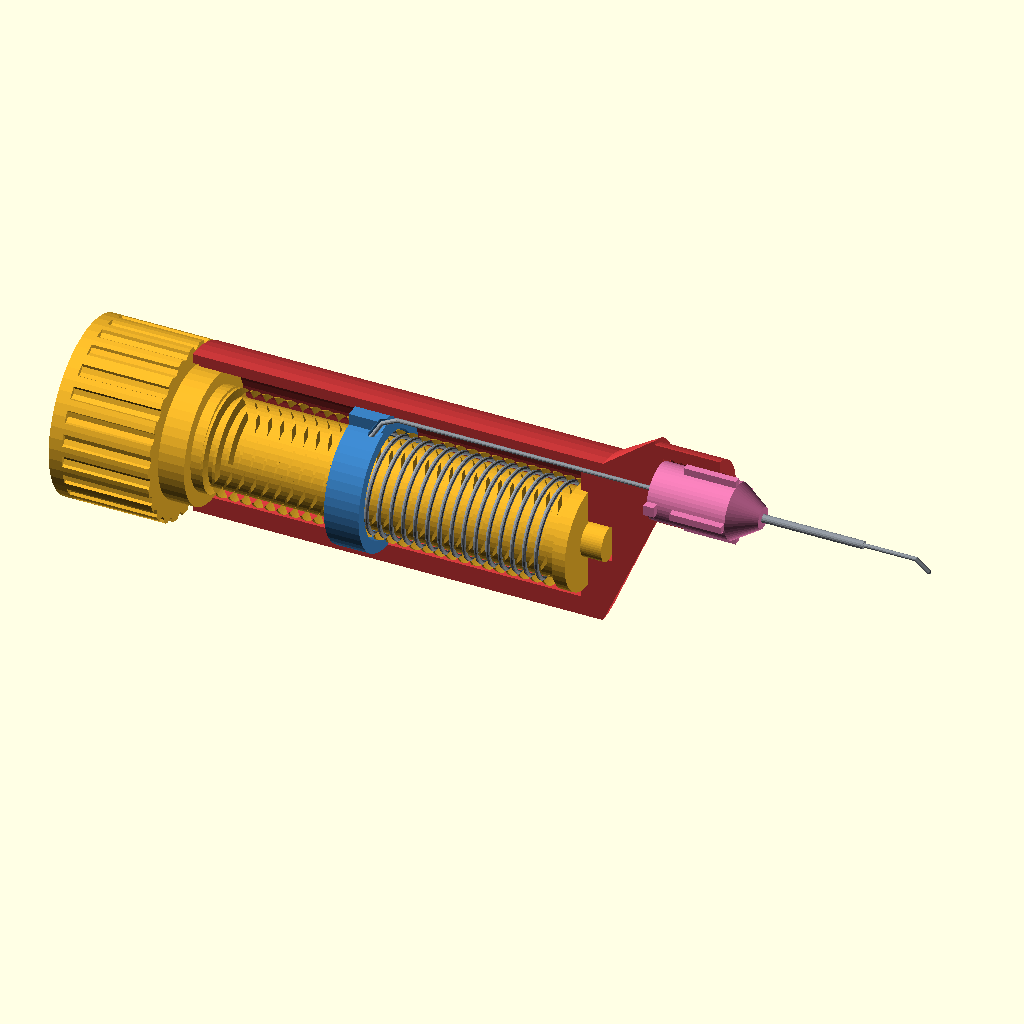
Cell 1: rendered with the file's own defaults.
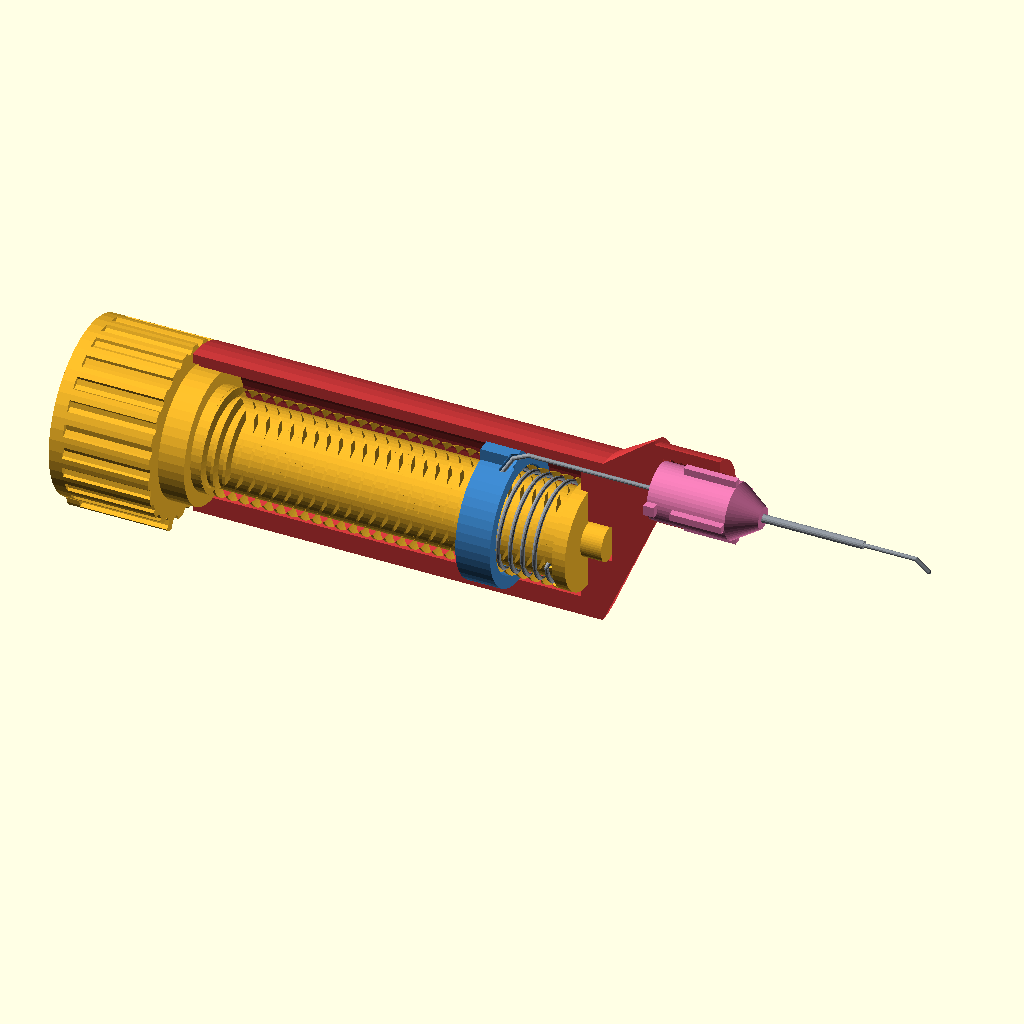
Cell 2 — used set to 0.8, the other parameters unchanged.
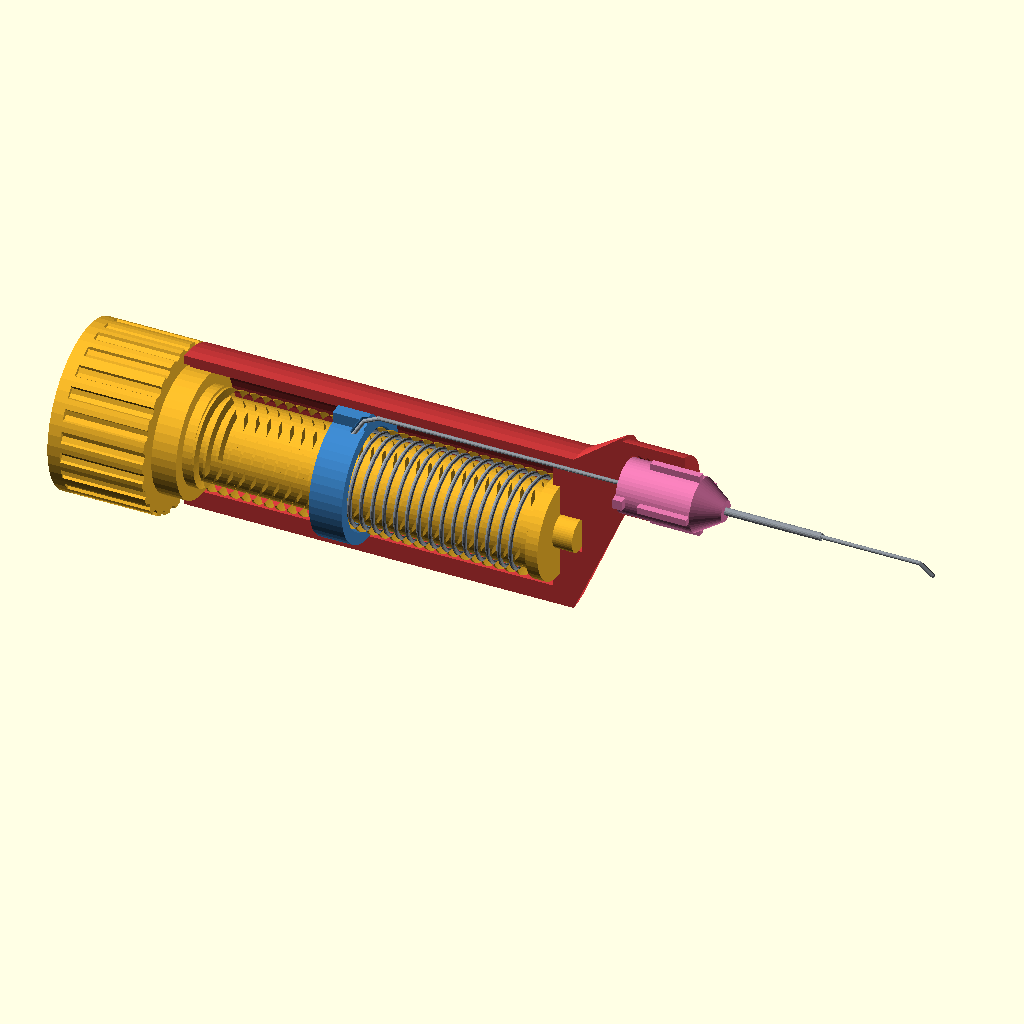
Cell 3 — out_l set to 12, the other parameters unchanged.
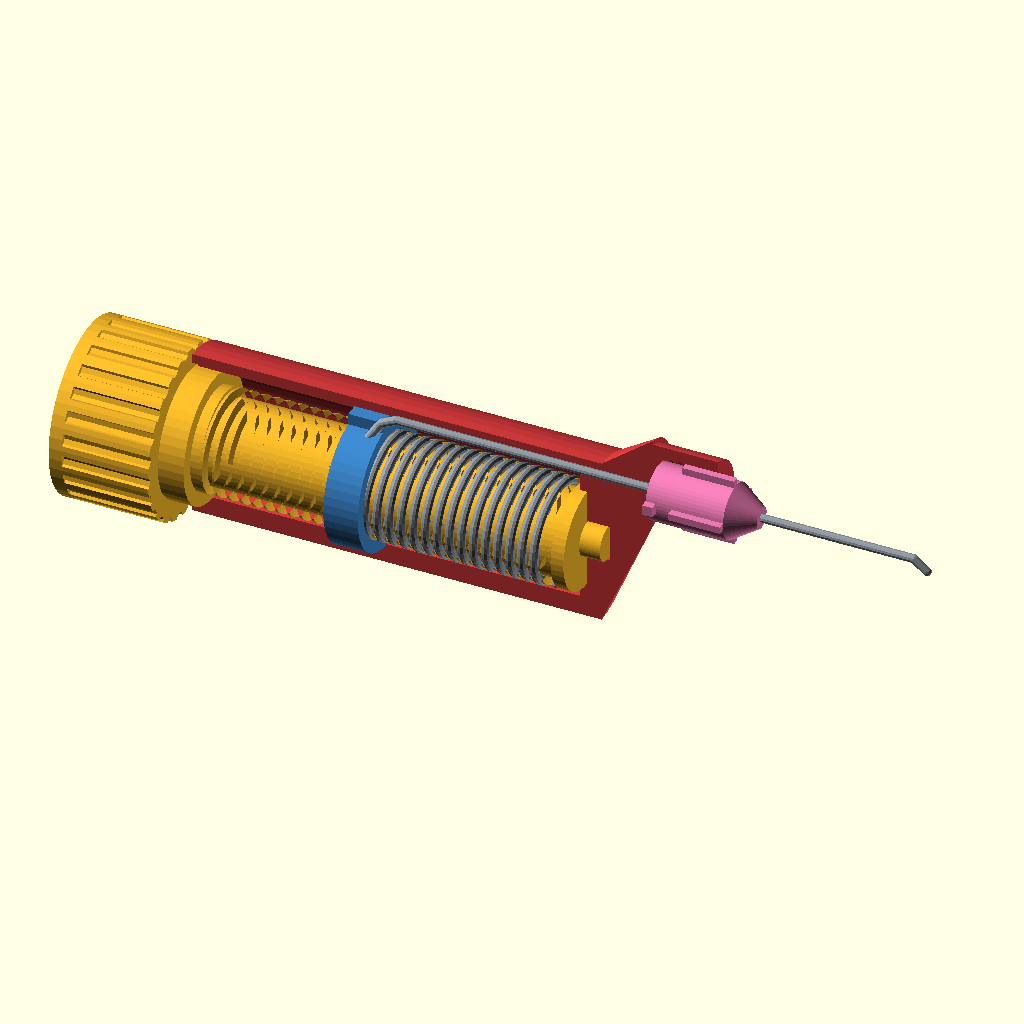
Cell 4 — wire_d set to 1, the other parameters unchanged.
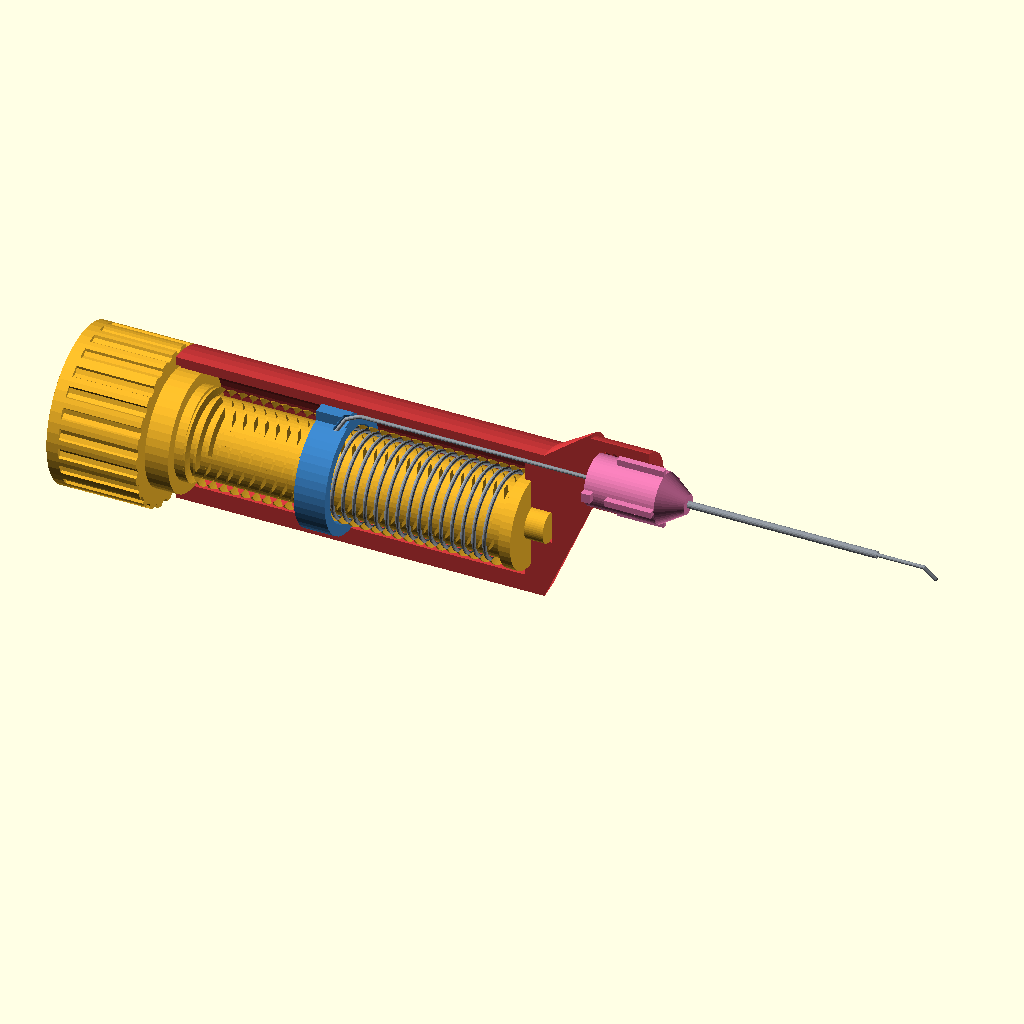
Cell 5: the same model with ndl_l = 25.4.
All cells are drawn from the same view direction (rotation 55°, 0°, 25°, orthographic, colour scheme Cornfield), but the view is re-fitted for each cell, so position and scale can differ between cells as well as the parameter.
Source of the model, parts/solder_pen.scad:
// Solder pen: CONCEPT (2026-11-24), for looking at the idea. Numbers are placeholders, not measured or printed.
//
// Twist the knob at the back to feed solder out of a standard Luer-lock blunt needle (20G shown).
//  - Knob + core are one part. The core has a V-groove (a lead screw) and the solder is wound into it.
//    Left-hand groove. The core only turns; it never moves along the pen, so nothing sticks out and the pen is one length.
//  - A small nut rides the groove like a lead-screw nut. A fin on it runs in a slot in the housing wall, so
//    it can't turn: each turn of the knob walks it one groove FORWARD, from the back of the coil toward the tip.
//    Its tooth sits in the empty groove just behind the coil and lifts the wire out (the peel point); a curved
//    ramp turns the wire from sideways (the way the core carries it) to along the pen, into a channel at the
//    bottom of the slot, then straight out through the needle, which sits off-centre in line with the channel.
//  - What pushes: the coil's grip on the core (wire wound snug grips harder with every wrap) carries the wire
//    into the tooth. The tail is hooked into an anchor hole at the FRONT end of the groove, so the last turn is
//    driven too, and what's left when empty is only the nose + needle (~30 mm).
//  - Reverse the knob to retract: the strand is pulled back and the tooth lays it back into the groove.
//  - End stops: the groove runs out into plain collars at both ends; the tooth bottoms on them.
//  - Feed per turn = ~33 mm; a detent every 1/8 turn = ~4 mm per click.
//
// Frame: pen axis = Z (z = 0 at the housing's back face, the needle toward +Z); drawn lying along X.
// part = "cutaway" (half the housing cut away) | "exploded" (full coil, parts apart)
// Animation: ./renders/solder_pen_anim.sh (drives `used` and `out_l`).

part  = "cutaway";
used  = 0.4;           // fraction of the coil dispensed; sets the nut's position AND the core's rotation
out_l = 6;             // wire showing past the needle tip

/* ---------- Wire + needle ---------- */
wire_d   = 0.5;        // 20G blunt tip: bore ~0.6, OD 0.91
ndl_od   = 0.91;
ndl_l    = 12.7;       // 1/2" tip
hub_d    = 7.0;        // needle's female Luer hub
hub_l    = 11;

/* ---------- Core (lead screw) ---------- */
pitch    = 1.4;        // groove pitch: sized for wire up to ~1.0
root_d   = 10;         // groove bottom; the wire wraps here
crest_d  = 11.8;
coil_l   = 40;         // ~28 turns = ~0.9 m of 0.5 mm wire
z_coil0  = 4;          // groove starts (back collar behind it = back end stop)
z_coil1  = z_coil0 + coil_l;   // groove ends (front collar = front end stop, anchor hole here)

/* ---------- Nut / peeler ---------- */
nut_id   = 12.2;
nut_od   = 15;
nut_l    = 4;

/* ---------- Housing ---------- */
bore_d   = 15.4;
wall     = 2.3;
od       = bore_d + 2*wall;          // 20
slot_w   = 3;          // key slot in the bore wall (at +Y)
slot_dp  = 1.2;
ch_d     = 0.8;        // wire channel at the bottom of the slot (wire + ~0.3)
ch_x     = -1.0;        // channel sits to one side of the slot: the side the wire leaves the core toward
body_l   = z_coil1 + 3.5;
nose_l   = 6;         // short taper from the barrel to the off-centre Luer
luer_l   = 7.5;        // male Luer tip, 6 % taper
lock_id  = 7;
lock_od  = 10;
knob_d   = 20;
knob_l   = 12;

R_w  = root_d/2 + wire_d/2 + 0.1;            // wire centre in the groove
R_ch = bore_d/2 + slot_dp + ch_d/2;          // wire channel centre
z_l0 = body_l + nose_l;                      // Luer base
N    = [ch_x, R_ch];                         // needle axis: in line with the wire channel (off-centre)
z_nut = z_coil0 + 1 + used * (coil_l - 2);   // peel point: walks forward as solder is used
rot   = 360 * (z_nut - z_coil0) / pitch;         // core + knob rotation that goes with it
z_tip = z_l0 + 1 + hub_l + ndl_l;            // needle tip

$fn = 48;
c_house = "#d0393b"; c_core = "#f0b429"; c_nut = "#3b82c4"; c_wire = "#8d949c"; c_hub = "#e879b0";

// Sweep an (r, z) profile along the groove helix (left-hand); angle a0 at z0.
module helix_sweep(prof, z0, len, a0, spt = 40) {
  n = len(prof); steps = max(2, ceil(len / pitch * spt));
  pts = [for (i = [0:steps]) let(t = i / steps * len, a = a0 - 360 * t / pitch)
           for (p = prof) [p[0] * cos(a), p[0] * sin(a), z0 + t + p[1]]];
  side = [for (i = [0:steps-1]) for (j = [0:n-1])
            [(i+1)*n + j, (i+1)*n + (j+1)%n, i*n + (j+1)%n, i*n + j]];   // wound for the left-hand sweep
  polyhedron(pts, concat(side, [[for (j = [0:n-1]) j], [for (j = [n-1:-1:0]) steps*n + j]]));
}
function circ(r, d, k = 10) = [for (i = [0:k-1]) [r + d/2*cos(360*i/k), d/2*sin(360*i/k)]];
// Groove angle at height z, in the housing frame: the groove passes angle 90 (the slot) at z_nut.
function gang(z) = 90 - 360 * (z - z_nut) / pitch;   // left-hand thread
function pol(r, a, z) = [r * cos(a), r * sin(a), z];

module chain(pts, d) { for (i = [0:len(pts)-2]) hull() { translate(pts[i]) sphere(d = d, $fn = 12);
                                                            translate(pts[i+1]) sphere(d = d, $fn = 12); } }

// The wire's path from the peel point to past the needle tip (also cut as the housing's channel).
// Left-hand groove, core turns anticlockwise seen from the tip, so at the slot (angle 90) the wire leaves toward -X: the ramp
// carries it on round and outward, then bends it forward into the channel.
function exit_path(zn) = [pol(R_w, 90, zn), pol(R_w + 0.35, 100, zn + 0.25), pol(R_w + 1.2, 108, zn + 0.9),
                          [ch_x, R_ch - 0.9, zn + 2.2], [ch_x, R_ch, zn + 4]];
function nose_path() = [[N[0], N[1], body_l - 1], [N[0], N[1], z_l0 - 1]];   // dead straight

/* ---------- Parts ---------- */
module knob_core() {
  color(c_core) difference() {
    union() {
      // knurled knob behind the housing, with a pointer bump so the turning shows
      rotate(rot) translate([0, 0, -knob_l]) difference() {
        union() {
          cylinder(d = knob_d, h = knob_l - 0.5);
          translate([0, knob_d/2 - 0.6, 0]) cylinder(d = 3, h = knob_l - 0.5, $fn = 16);
        }
        for (i = [0:23]) rotate(i * 15 + 7.5) translate([knob_d/2 + 0.2, 0, 1.5]) cylinder(d = 1.6, h = knob_l, $fn = 8);
      }
      translate([0, 0, -0.5]) cylinder(d = bore_d - 0.4, h = 3);              // journal in the housing's back
      translate([0, 0, 2.5]) cylinder(d = crest_d, h = z_coil0 - 2.5 - 0.3);  // back collar: end stop
      cylinder(d = root_d + 0.02, h = z_coil1 + 0.6);                         // groove root
      translate([0, 0, z_coil1 + 0.3]) cylinder(d = crest_d, h = 1.5);        // front collar: end stop
      translate([0, 0, z_coil1 + 1.7]) cylinder(d = 4, h = 2.5);              // front pin into the housing's front wall
      // thread ridge between the wire turns (half a pitch off the wire)
      w = pitch * 0.55; f = 0.3;
      helix_sweep([[root_d/2 - 0.01, -w/2], [crest_d/2, -f/2], [crest_d/2, f/2], [root_d/2 - 0.01, w/2]],
                  z_coil0 - pitch/2, coil_l + pitch/2, gang(z_coil0 - pitch/2) + 180);
    }
    // tail anchor: a radial hole at the front end of the groove
    za = z_coil1 - 0.6;
    rotate(gang(za)) translate([R_w - 3, 0, za]) rotate([0, 90, 0]) cylinder(d = 0.9, h = 4, $fn = 12);
  }
}

module wire(full = false) {
  zn = full ? z_coil0 + 1 : z_nut;
  za = z_coil1 - 0.6;
  color(c_wire) {
    // the coil, from the peel point forward to the anchor at the front of the groove
    helix_sweep(circ(R_w, wire_d), zn, za - zn, gang(zn));
    chain([pol(R_w, gang(za), za), pol(R_w - 2.5, gang(za), za)], wire_d);   // tail hooked into the anchor
    if (!full)
      chain(concat(exit_path(z_nut), nose_path(), [[N[0], N[1], z_tip + out_l], [N[0], N[1] - 1.2, z_tip + out_l + 1.5]]), wire_d);
  }
}

module nut() {
  color(c_nut) {
    // ring sits over the start of the coil; it clears the wire (wire top 11.2, ring bore 12.2)
    translate([0, 0, z_nut - 1.5]) difference() {
      cylinder(d = nut_od, h = nut_l);
      translate([0, 0, -1]) cylinder(d = nut_id, h = nut_l + 2);
      chain(exit_path(1.5), 1.1);                                             // curved exit ramp
    }
    // key fin in the housing slot (wire path cut through it)
    difference() {
      translate([-(slot_w - 0.4)/2, nut_od/2 - 0.5, z_nut - 1.5])
        cube([slot_w - 0.4, bore_d/2 + slot_dp - 0.2 - nut_od/2 + 0.5, nut_l]);
      chain(exit_path(z_nut), 1.1);
    }
    // tooth: rides the empty groove just behind the peel point
    tl = pitch * 0.4;
    helix_sweep([[R_w - 0.15, -0.3], [nut_id/2 + 0.05, -0.55], [nut_id/2 + 0.05, 0.55], [R_w - 0.15, 0.3]],
                z_nut - 0.15 - tl, tl, gang(z_nut - 0.15 - tl));
  }
}

module housing(cut = false) {
  color(c_house) difference() {
    union() {
      cylinder(d = od, h = body_l);
      hull() {                                                                  // chisel nose: barrel -> off-centre Luer
        translate([0, 0, body_l - 0.01]) cylinder(d = od, h = 0.01);
        translate([N[0], N[1], z_l0 - 0.01]) cylinder(d = lock_od + 1, h = 0.01);
      }
      // Luer-lock collar around the male taper
      translate([N[0], N[1], z_l0]) difference() {
        cylinder(d = lock_od, h = luer_l);
        translate([0, 0, 1]) cylinder(d = lock_id, h = luer_l);
        for (k = [0:5]) translate([0, 0, 2 + k]) rotate_extrude($fn = 32) translate([lock_id/2 - 0.1, 0]) circle(d = 0.6, $fn = 8);
      }
      translate([N[0], N[1], z_l0]) cylinder(d1 = 4.0, d2 = 3.92 - 0.45, h = luer_l);    // male Luer taper (6 %)
    }
    translate([0, 0, -1]) cylinder(d = bore_d, h = z_coil1 + 2);                  // bore
    translate([0, 0, z_coil1 + 1]) cylinder(d = 4.3, h = 3.5);                     // front pin hole
    translate([-slot_w/2, 0, -1]) cube([slot_w, bore_d/2 + slot_dp, z_coil1 + 2]);  // key slot
    // wire channel: along the slot bottom, then curving into the nose and the Luer tip
    chain(concat([[ch_x, R_ch, -0.5]], nose_path(), [[N[0], N[1], z_l0 + luer_l + 1]]), ch_d);
    if (cut) translate([-50, -50, -50]) cube([50, 100, 200]);                       // cutaway: drop the x < 0 half
  }
}

module needle() {
  color(c_hub) translate([N[0], N[1], z_l0 + 1]) difference() {
    union() {
      cylinder(d = hub_d - 0.6, h = hub_l - 2);
      translate([0, 0, hub_l - 2]) cylinder(d1 = hub_d - 0.6, d2 = 2.5, h = 3);
      for (s = [-1, 1]) translate([s * (hub_d/2 - 0.1) - 0.6, -0.6, 0]) cube([1.2, 1.2, 1.2]);   // lock lugs
      for (a = [0, 90]) rotate(a) translate([-0.4, -(hub_d + 1)/2, 3]) cube([0.8, hub_d + 1, hub_l - 5]); // grip fins
    }
    translate([0, 0, -0.01]) cylinder(d1 = 4.1, d2 = 3.6, h = luer_l);
  }
  color(c_wire) translate([N[0], N[1], z_l0 + hub_l]) difference() {
    cylinder(d = ndl_od, h = z_tip - z_l0 - hub_l, $fn = 16);
    translate([0, 0, -1]) cylinder(d = 0.6, h = ndl_l + 3, $fn = 16);
  }
}

/* ---------- Views ---------- */
rotate([0, 90, 0]) rotate([0, 0, 90]) {
  if (part == "cutaway") {
    housing(cut = true); knob_core(); nut(); wire(); needle();
  } else {
    translate([0, 0, -body_l - 22]) { knob_core(); wire(full = true); }
    translate([0, 0, -14 - z_nut]) nut();
    housing();
    translate([0, 0, 14]) needle();
  }
}
Parameter table extracted from the source (name, type, default, range or options):
part: string, default "cutaway"
used: number, default 0.4
out_l: number, default 6
wire_d: number, default 0.5
ndl_od: number, default 0.91
ndl_l: number, default 12.7
hub_d: number, default 7
hub_l: number, default 11
pitch: number, default 1.4
root_d: number, default 10
crest_d: number, default 11.8
coil_l: number, default 40
z_coil0: number, default 4
nut_id: number, default 12.2
nut_od: number, default 15
nut_l: number, default 4
bore_d: number, default 15.4
wall: number, default 2.3
slot_w: number, default 3
slot_dp: number, default 1.2
ch_d: number, default 0.8
ch_x: number, default -1
nose_l: number, default 6
luer_l: number, default 7.5
lock_id: number, default 7
lock_od: number, default 10
knob_d: number, default 20
knob_l: number, default 12
